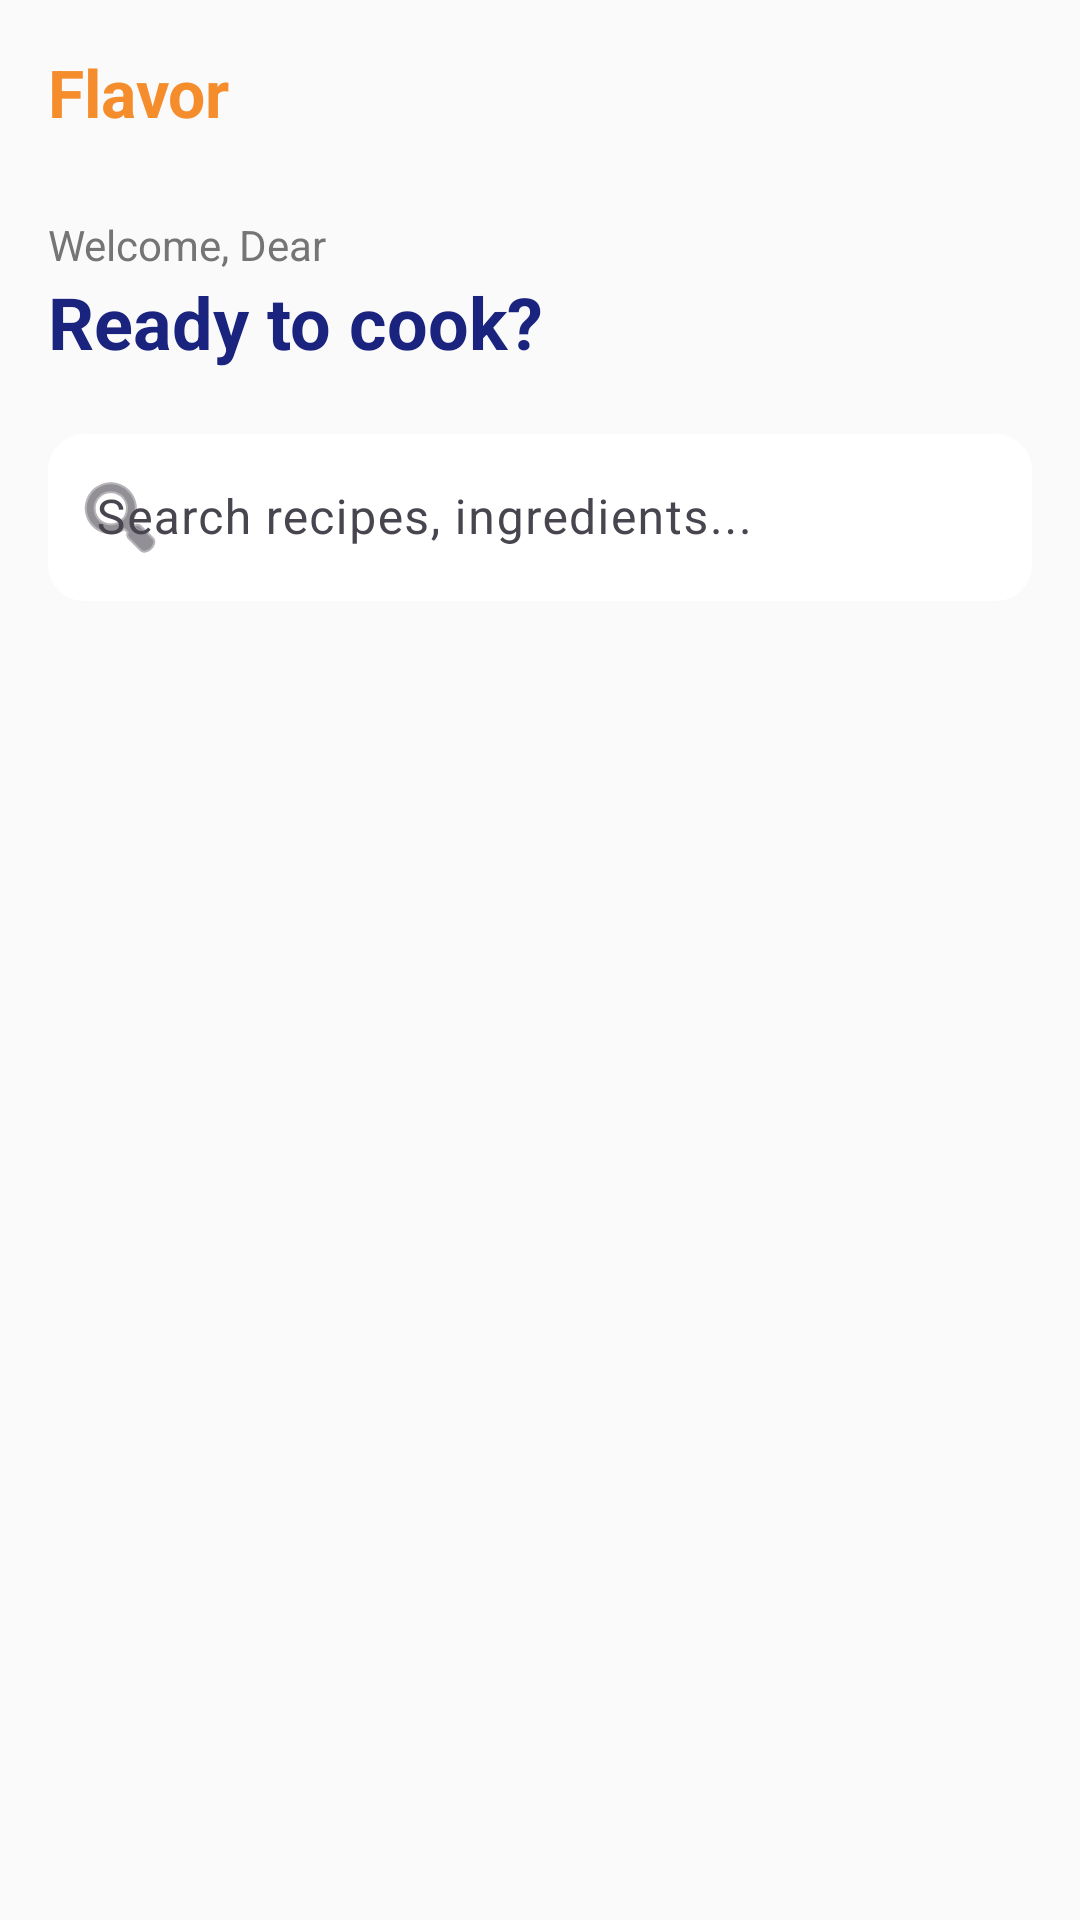

This screen was rendered from an Android layout file. Write that file and the resources it references.
<!-- AndroidManifest.xml: application theme Theme.Flavor -->
<!-- res/layout/fragment_home.xml -->
<?xml version="1.0" encoding="utf-8"?>
<ScrollView
    xmlns:android="http://schemas.android.com/apk/res/android"
    xmlns:app="http://schemas.android.com/apk/res-auto"
    android:layout_width="match_parent"
    android:layout_height="match_parent"
    android:background="#FAFAFA"
    android:fillViewport="true">

    <LinearLayout
        android:id="@+id/homeRootLayout"
        android:layout_width="match_parent"
        android:layout_height="wrap_content"
        android:orientation="vertical"
        android:padding="16dp">

        
        <RelativeLayout
            android:layout_width="match_parent"
            android:layout_height="wrap_content">
            <TextView
                android:id="@+id/tvBrand"
                android:layout_width="wrap_content"
                android:layout_height="wrap_content"
                android:text="Flavor"
                android:textColor="#F58D2D"
                android:textSize="22sp"
                android:textStyle="bold" />

            <com.google.android.material.imageview.ShapeableImageView
                android:id="@+id/ivProfile"
                android:layout_width="40dp"
                android:layout_height="40dp"
                android:layout_alignParentEnd="true"
                android:src="@drawable/ic_home_food"
                app:shapeAppearanceOverlay="@style/CircleImage" />
        </RelativeLayout>

        
        <TextView
            android:id="@+id/tvUserGreetings"
            android:layout_width="wrap_content"
            android:layout_height="wrap_content"
            android:layout_marginTop="16dp"
            android:text="@string/welcome_dear"
            android:textColor="#757575" />

        <TextView
            android:layout_width="wrap_content"
            android:layout_height="wrap_content"
            android:text="@string/ready_to_cook"
            android:textColor="#1A237E"
            android:textSize="24sp"
            android:textStyle="bold" />

        
        <com.google.android.material.textfield.TextInputLayout
            android:id="@+id/searchLayout"
            android:layout_width="match_parent"
            android:layout_height="wrap_content"
            android:layout_marginTop="16dp"
            app:boxBackgroundColor="@color/white"
            app:boxCornerRadiusBottomEnd="12dp"
            app:boxCornerRadiusBottomStart="12dp"
            app:boxCornerRadiusTopEnd="12dp"
            app:boxCornerRadiusTopStart="12dp"
            app:boxStrokeWidth="0dp"
            app:startIconDrawable="@android:drawable/ic_menu_search">

            <com.google.android.material.textfield.TextInputEditText
                android:layout_width="match_parent"
                android:layout_height="wrap_content"
                android:layout_marginBottom="8dp"
                android:hint="@string/search_hint_text"
                android:inputType="text" />
        </com.google.android.material.textfield.TextInputLayout>

        

        
        <LinearLayout
            android:id="@+id/bannerContainer"
            android:layout_width="match_parent"
            android:layout_height="wrap_content"
            android:layout_marginTop="8dp"
            android:orientation="vertical" />

        <LinearLayout
            android:id="@+id/llRecipes"
            android:layout_width="match_parent"
            android:layout_height="wrap_content"
            android:orientation="vertical"
            android:layout_marginTop="16dp"/>
    </LinearLayout>
</ScrollView>
<!-- resources referenced by this layout -->
<resources>
  <color name="white">#FFFFFF</color>
  <string name="ready_to_cook">Ready to cook?</string>
  <string name="search_hint_text">Search recipes, ingredients...</string>
  <string name="welcome_dear">Welcome, Dear</string>
  <style name="CircleImage">
          <item name="cornerSize">50%</item>
      </style>
  <style name="Theme.Flavor" parent="Base.Theme.Flavor" />
  <style name="Base.Theme.Flavor" parent="Theme.Material3.DayNight.NoActionBar">
          
          <item name="android:windowSplashScreenBackground">@android:color/transparent</item>
          <item name="android:windowSplashScreenAnimatedIcon">@null</item>
          <item name="android:windowSplashScreenAnimationDuration">0</item>
          <item name="postSplashScreenTheme">@style/Theme.Flavor</item>
      </style>
</resources>
